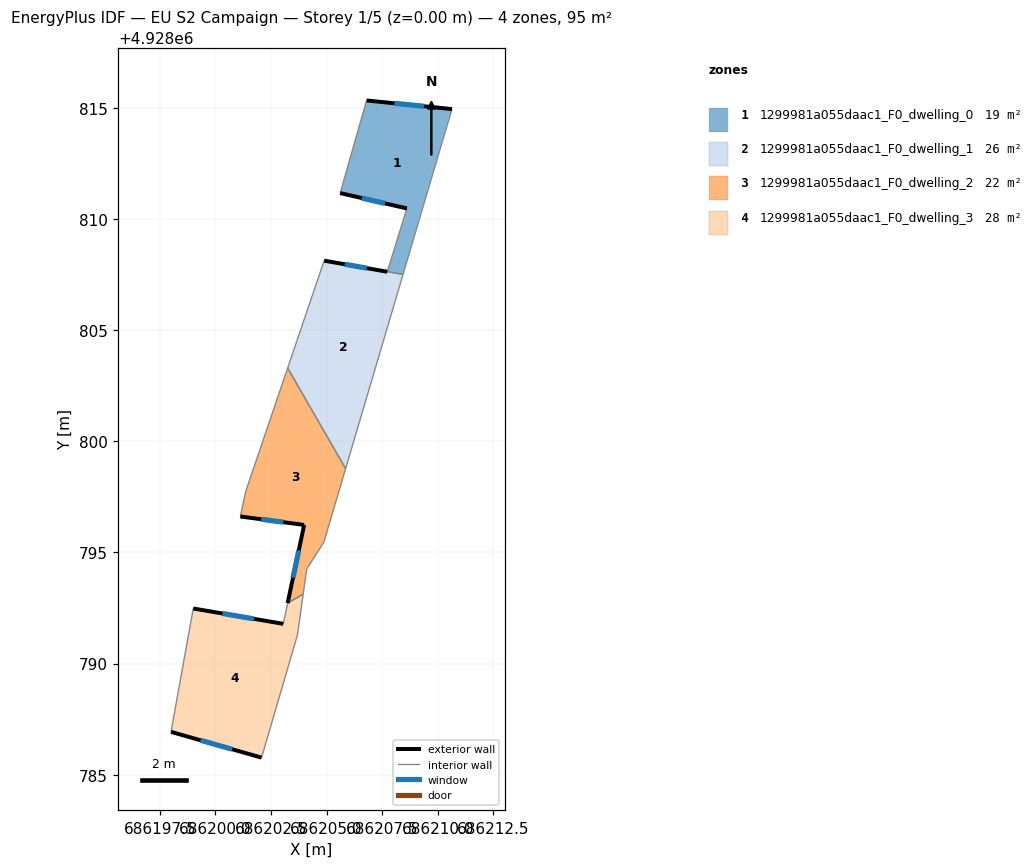
=== STOREY PLAN SPEC (per zone: floor XY polygon, exterior-wall plan segments, windows/doors) ===
zone 1: 1299981a055daac1_F0_dwelling_0  (19.3 m²)
  floor: (686208.44, 4928807.51) (686210.64, 4928814.95) (686206.80, 4928815.34) (686205.61, 4928811.17) (686208.61, 4928810.48) (686207.73, 4928807.64)
  exterior wall: (686206.80, 4928815.34) – (686210.64, 4928814.95)  [3.9 m]
    window: (686208.05, 4928815.21) – (686209.39, 4928815.08)  [1.4 m²]
  exterior wall: (686208.61, 4928810.48) – (686205.61, 4928811.17)  [3.1 m]
    window: (686207.63, 4928810.70) – (686206.59, 4928810.95)  [1.1 m²]
  interior walls: 4
zone 2: 1299981a055daac1_F0_dwelling_1  (26.3 m²)
  floor: (686205.85, 4928798.77) (686208.44, 4928807.51) (686207.73, 4928807.63) (686204.89, 4928808.13) (686203.25, 4928803.30)
  exterior wall: (686204.89, 4928808.13) – (686207.73, 4928807.63)  [2.9 m]
    window: (686205.81, 4928807.97) – (686206.81, 4928807.79)  [1.1 m²]
  interior walls: 4
zone 3: 1299981a055daac1_F0_dwelling_2  (21.9 m²)
  floor: (686203.95, 4928793.12) (686204.10, 4928794.26) (686204.88, 4928795.46) (686205.85, 4928798.77) (686203.25, 4928803.30) (686201.36, 4928797.75) (686201.12, 4928796.62) (686203.99, 4928796.24) (686203.25, 4928792.72)
  exterior wall: (686203.25, 4928792.72) – (686203.99, 4928796.24)  [3.6 m]
    window: (686203.49, 4928793.87) – (686203.75, 4928795.10)  [1.3 m²]
  exterior wall: (686203.99, 4928796.24) – (686201.12, 4928796.62)  [2.9 m]
    window: (686203.06, 4928796.36) – (686202.05, 4928796.50)  [1.1 m²]
  interior walls: 7
zone 4: 1299981a055daac1_F0_dwelling_3  (27.5 m²)
  floor: (686202.07, 4928785.77) (686203.69, 4928791.29) (686203.95, 4928793.12) (686203.25, 4928792.72) (686203.05, 4928791.79) (686199.00, 4928792.48) (686198.00, 4928786.93)
  exterior wall: (686202.07, 4928785.77) – (686198.00, 4928786.93)  [4.2 m]
    window: (686200.75, 4928786.15) – (686199.32, 4928786.55)  [1.6 m²]
  exterior wall: (686199.00, 4928792.48) – (686203.05, 4928791.79)  [4.1 m]
    window: (686200.32, 4928792.26) – (686201.73, 4928792.01)  [1.5 m²]
  interior walls: 5

=== DERIVED (storey summary) ===
Building: EU S2 Campaign
Storey: 1 of 5  (floor level z = 0.00 m)
Storey gross floor area: 95.1 m²
Zones on this storey: 4
  - 1299981a055daac1_F0_dwelling_0: floor 19.3 m²; exterior wall 6.9 m (20.8 m²); 2 window(s) 2.5 m²; WWR 12.2%
  - 1299981a055daac1_F0_dwelling_1: floor 26.3 m²; exterior wall 2.9 m (8.7 m²); 1 window(s) 1.1 m²; WWR 12.2%
  - 1299981a055daac1_F0_dwelling_2: floor 21.9 m²; exterior wall 6.5 m (19.5 m²); 2 window(s) 2.4 m²; WWR 12.2%
  - 1299981a055daac1_F0_dwelling_3: floor 27.5 m²; exterior wall 8.3 m (25.0 m²); 2 window(s) 3.1 m²; WWR 12.2%
Zone adjacency (shared interzone walls):
  - 1299981a055daac1_F0_dwelling_0 ↔ 1299981a055daac1_F0_dwelling_1
  - 1299981a055daac1_F0_dwelling_1 ↔ 1299981a055daac1_F0_dwelling_2
  - 1299981a055daac1_F0_dwelling_2 ↔ 1299981a055daac1_F0_dwelling_3